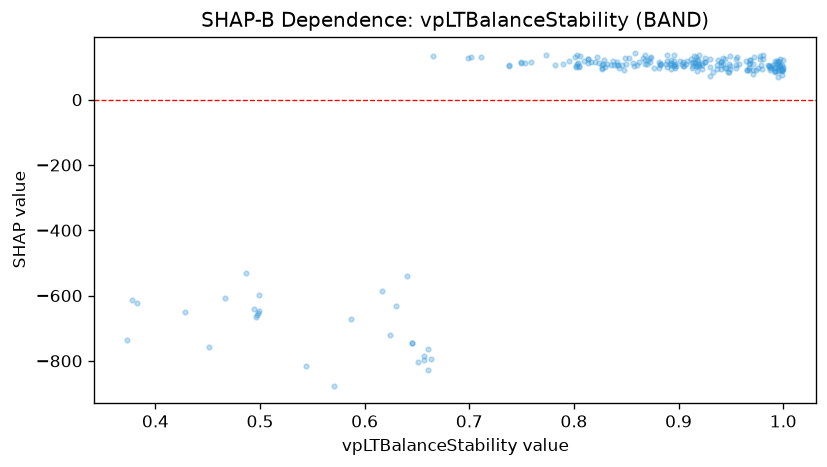

The file beside this chart, header and first rows:
feature_value, shap_value
0.93, 71.01
0.63, -631.4
0.467, -606.3
0.967, 90.76
0.915, 132.8
0.893, 112.9
0.908, 118.1
0.917, 103.5
0.933, 83.64
0.999, 107.1
0.971, 90.21
0.947, 85.41
0.971, 77.99
0.904, 114.1
0.999, 91.21
0.999, 77.08
0.925, 116.8
0.873, 126.8
0.942, 109.5
0.949, 94.31
0.846, 107.2
0.997, 101.9
0.996, 92.22
0.998, 90.71
0.992, 86.89
0.992, 85.43
0.974, 90.73
0.85, 109.8
0.883, 110.7
0.881, 96.72
0.949, 103.6
0.805, 99.74
0.856, 111
0.857, 103
0.916, 115.1
0.868, 107.8
0.858, 141.6
0.816, 116.1
0.829, 120.1
0.948, 108.3
0.995, 89.13
0.995, 69.68
0.999, 88.32
0.98, 94.35
0.965, 91.37
0.499, -647.6
0.996, 119.2
0.965, 91.16
0.905, 101.9
0.937, 105.7
0.944, 96.82
0.987, 97.87
0.99, 104.9
0.487, -529.6
0.948, 85.61
0.967, 96.32
0.967, 109.8
0.996, 103.7
0.882, 108.5
0.82, 116.8
... 171 more rows
